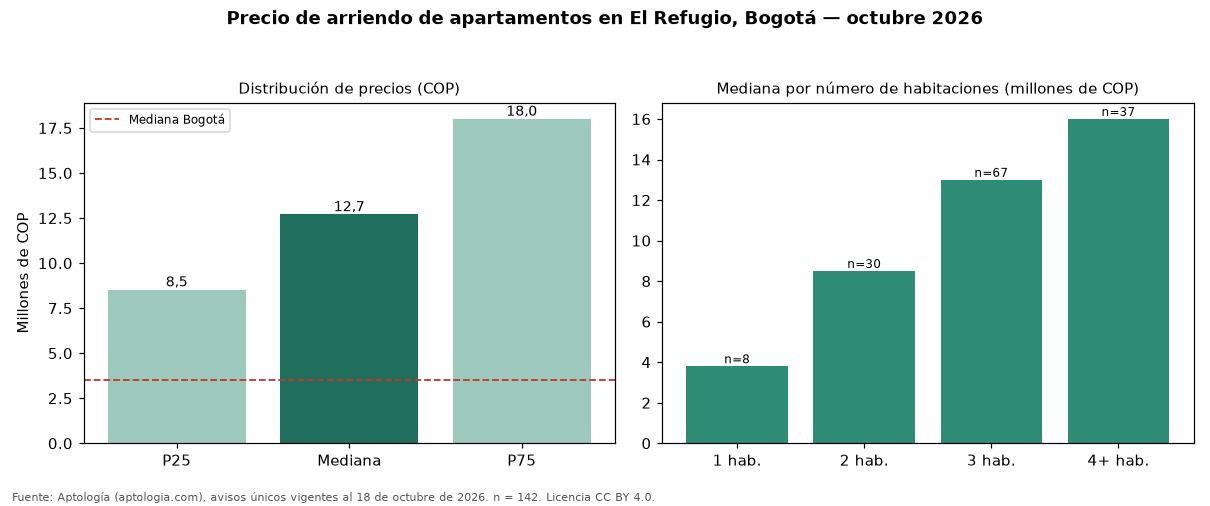

Source data for this figure (header and first rows):
seccion, metrica, valor_cop, n
precio, p25, 8525000, 142
precio, mediana, 12700000, 142
precio, p75, 18000000, 142
cop_por_m2, p25, 45429, 142
cop_por_m2, mediana, 57044, 142
cop_por_m2, p75, 67262, 142
area, area_mediana_m2, 237.0, 142
habitaciones, 1, 3800000, 8
habitaciones, 2, 8500000, 30
habitaciones, 3, 13000000, 67
habitaciones, 4+, 16000000, 37
administracion, mediana, 2100000, 94
estrato, moda, 6, 
parqueadero, porcentaje_con_parqueadero, 96.5, 142
ciudad, mediana_ciudad, 3500000, 14216
ciudad, mediana_cop_por_m2_ciudad, 50000, 14216
